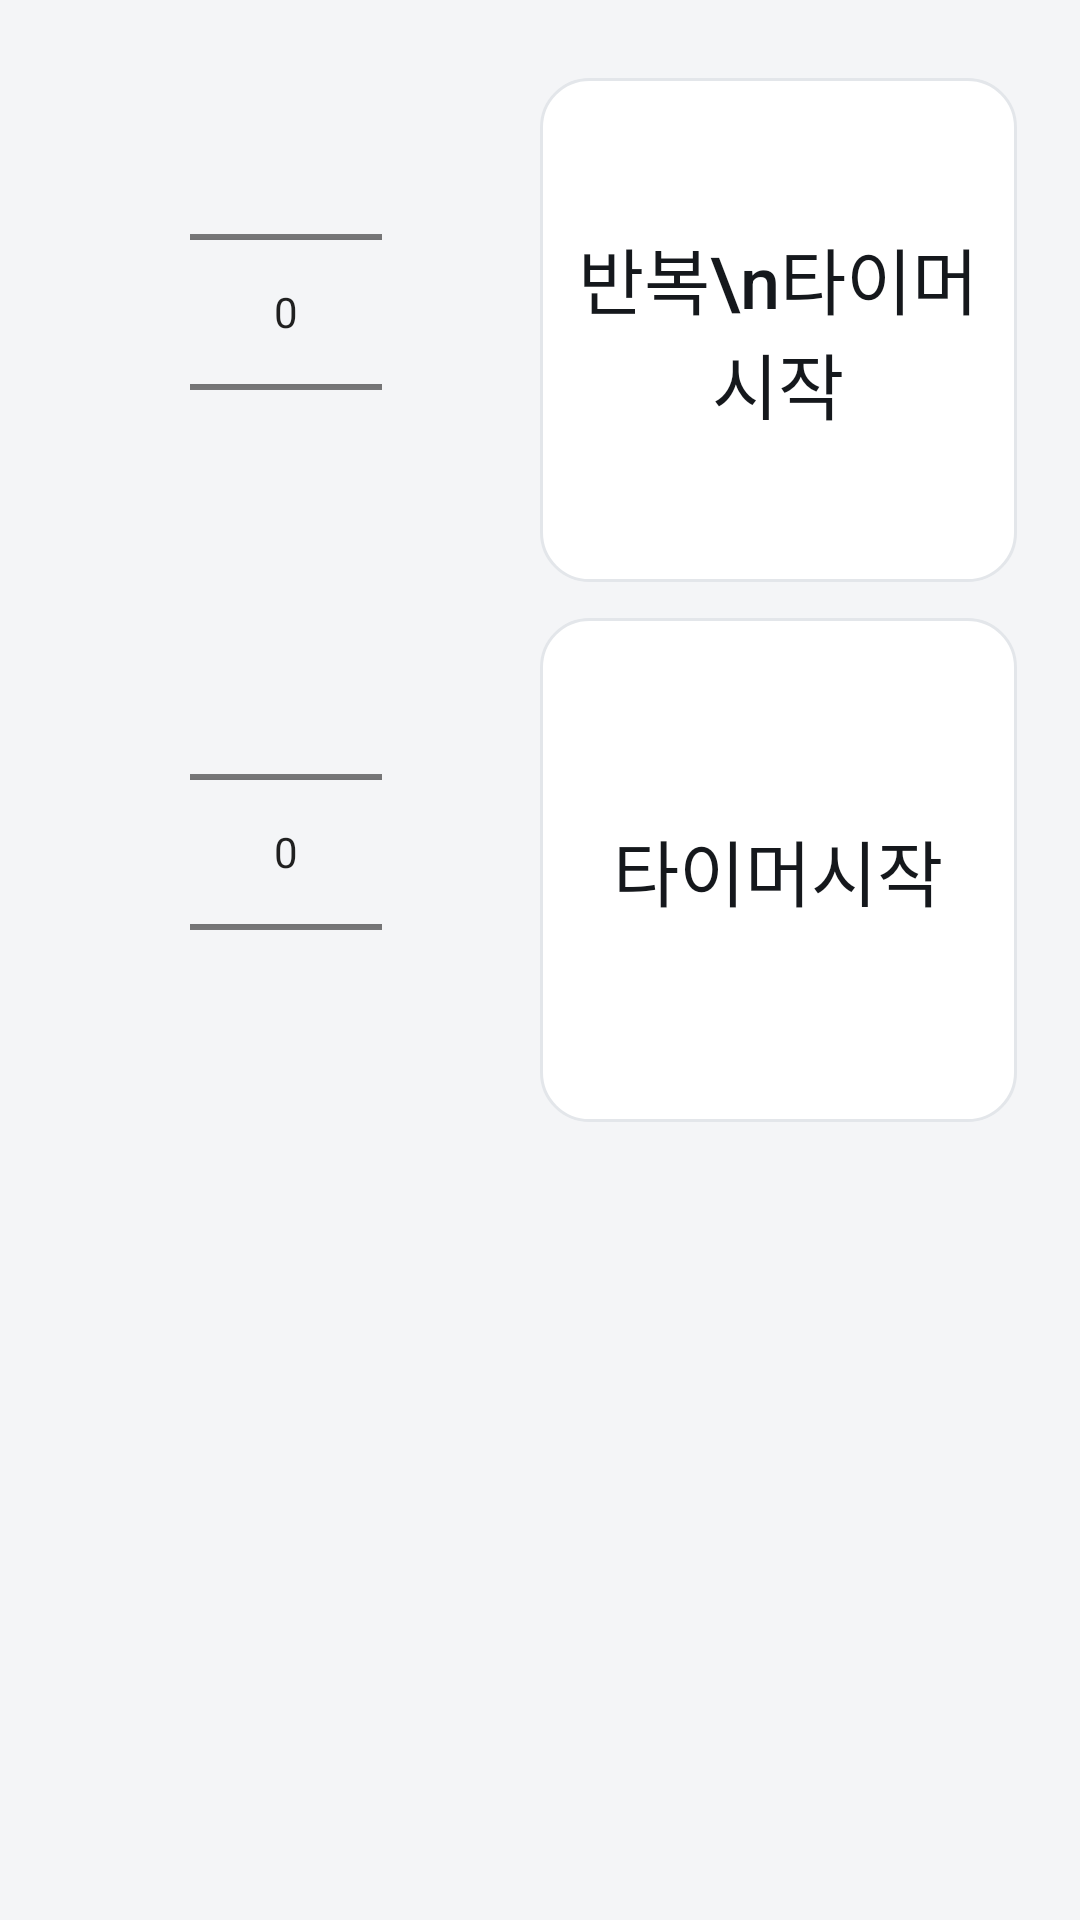

This screen was rendered from an Android layout file. Write that file and the resources it references.
<!-- AndroidManifest.xml: application theme AppTheme -->
<!-- res/layout/activity_timer_sec2.xml -->
<?xml version="1.0" encoding="utf-8"?>
<LinearLayout xmlns:android="http://schemas.android.com/apk/res/android"
    android:paddingLeft="16dp"
    android:paddingRight="16dp"
    android:paddingTop="14dp"
    android:layout_width="match_parent"
    android:layout_height="match_parent"
    android:orientation="vertical" >

    <TableLayout
        android:layout_width="fill_parent"
        android:layout_height="wrap_content"
        android:stretchColumns="1" >

        <TableRow
            android:layout_width="match_parent"
            android:layout_height="wrap_content" >

            <FrameLayout
                android:layout_width="0dp"
                android:layout_height="wrap_content"
                android:layout_weight="1" >

                <NumberPicker
                    android:id="@+id/numberPicker1"
                    android:layout_width="wrap_content"
                    android:layout_height="wrap_content"
                    android:layout_gravity="center"/>

                <TextView
                    android:id="@+id/textView1"
                    android:layout_width="wrap_content"
                    android:layout_height="wrap_content"
                    android:layout_gravity="center"
                    android:text=""
                    android:textSize="26sp" />
            </FrameLayout>

            <Button
                android:id="@+id/button_timeron1"
                android:layout_width="0dp"
                android:layout_height="match_parent"
                android:layout_marginLeft="5dp"
                android:layout_marginRight="5dp"
                android:layout_marginTop="12dp"
                android:layout_weight="1"
                android:background="@drawable/button_test"
                android:text="반복\n타이머시작"
                android:textSize="24sp" >
            </Button>
        </TableRow>

        <TableRow
            android:layout_width="match_parent"
            android:layout_height="wrap_content" >

            <FrameLayout
                android:layout_width="0dp"
                android:layout_height="wrap_content"
                android:layout_weight="1" >

                <NumberPicker
                    android:id="@+id/numberPicker2"
                    android:layout_width="wrap_content"
                    android:layout_height="wrap_content"
                    android:layout_gravity="center" />

                <TextView
                    android:id="@+id/textView2"
                    android:layout_width="wrap_content"
                    android:layout_height="wrap_content"
                    android:layout_gravity="center"
                    android:text=""
                    android:textSize="26sp" />
            </FrameLayout>

            <Button
                android:id="@+id/button_timeron2"
                android:layout_width="0dp"
                android:layout_height="match_parent"
                android:layout_marginLeft="5dp"
                android:layout_marginRight="5dp"
                android:layout_marginTop="12dp"
                android:layout_weight="1"
                android:background="@drawable/button_test"
                android:text="타이머시작"
                android:textSize="24sp" />
        </TableRow>
    </TableLayout>

</LinearLayout>
<!-- resources referenced by this layout -->
<resources>
  <!-- drawable button_test (drawable) -->
  <?xml version="1.0" encoding="utf-8"?>
  <selector xmlns:android="http://schemas.android.com/apk/res/android">
      <item android:state_pressed="true">
          <shape android:shape="rectangle">
              <solid android:color="@color/accent_soft" />
              <stroke
                  android:width="1dp"
                  android:color="@color/accent" />
              <padding
                  android:left="12dp"
                  android:top="12dp"
                  android:right="12dp"
                  android:bottom="12dp" />
              <corners android:radius="16dp" />
          </shape>
      </item>
      <item>
          <shape android:shape="rectangle">
              <solid android:color="@color/surface" />
              <stroke
                  android:width="1dp"
                  android:color="@color/outline" />
              <padding
                  android:left="12dp"
                  android:top="12dp"
                  android:right="12dp"
                  android:bottom="12dp" />
              <corners android:radius="16dp" />
          </shape>
      </item>
  </selector>
  <style name="AppTheme" parent="AppBaseTheme">
          <item name="colorPrimary">@color/bar</item>
          <item name="colorPrimaryDark">@color/bar_dark</item>
          <item name="colorAccent">@color/accent</item>
          <item name="android:windowBackground">@color/bg</item>
          <item name="android:buttonStyle">@style/AppButton</item>
      </style>
  <color name="accent_soft">#E7F1EC</color>
  <color name="accent">#1F6E43</color>
  <color name="surface">#FFFFFF</color>
  <color name="outline">#E3E6EA</color>
  <style name="AppBaseTheme" parent="Theme.MaterialComponents.Light.Bridge">
          
      </style>
  <color name="bar">#14171A</color>
  <color name="bar_dark">#0B0D0F</color>
  <color name="bg">#F4F5F7</color>
  <style name="AppButton" parent="Widget.AppCompat.Button">
          <item name="android:background">@drawable/button_test</item>
          <item name="android:textColor">@color/text_primary</item>
          <item name="android:textSize">24sp</item>
          <item name="android:fontFamily">sans-serif-medium</item>
          <item name="android:textAllCaps">false</item>
          <item name="android:minHeight">78dp</item>
          <item name="android:stateListAnimator">@null</item>
          <item name="android:elevation">0dp</item>
      </style>
  <color name="text_primary">#15181C</color>
</resources>
